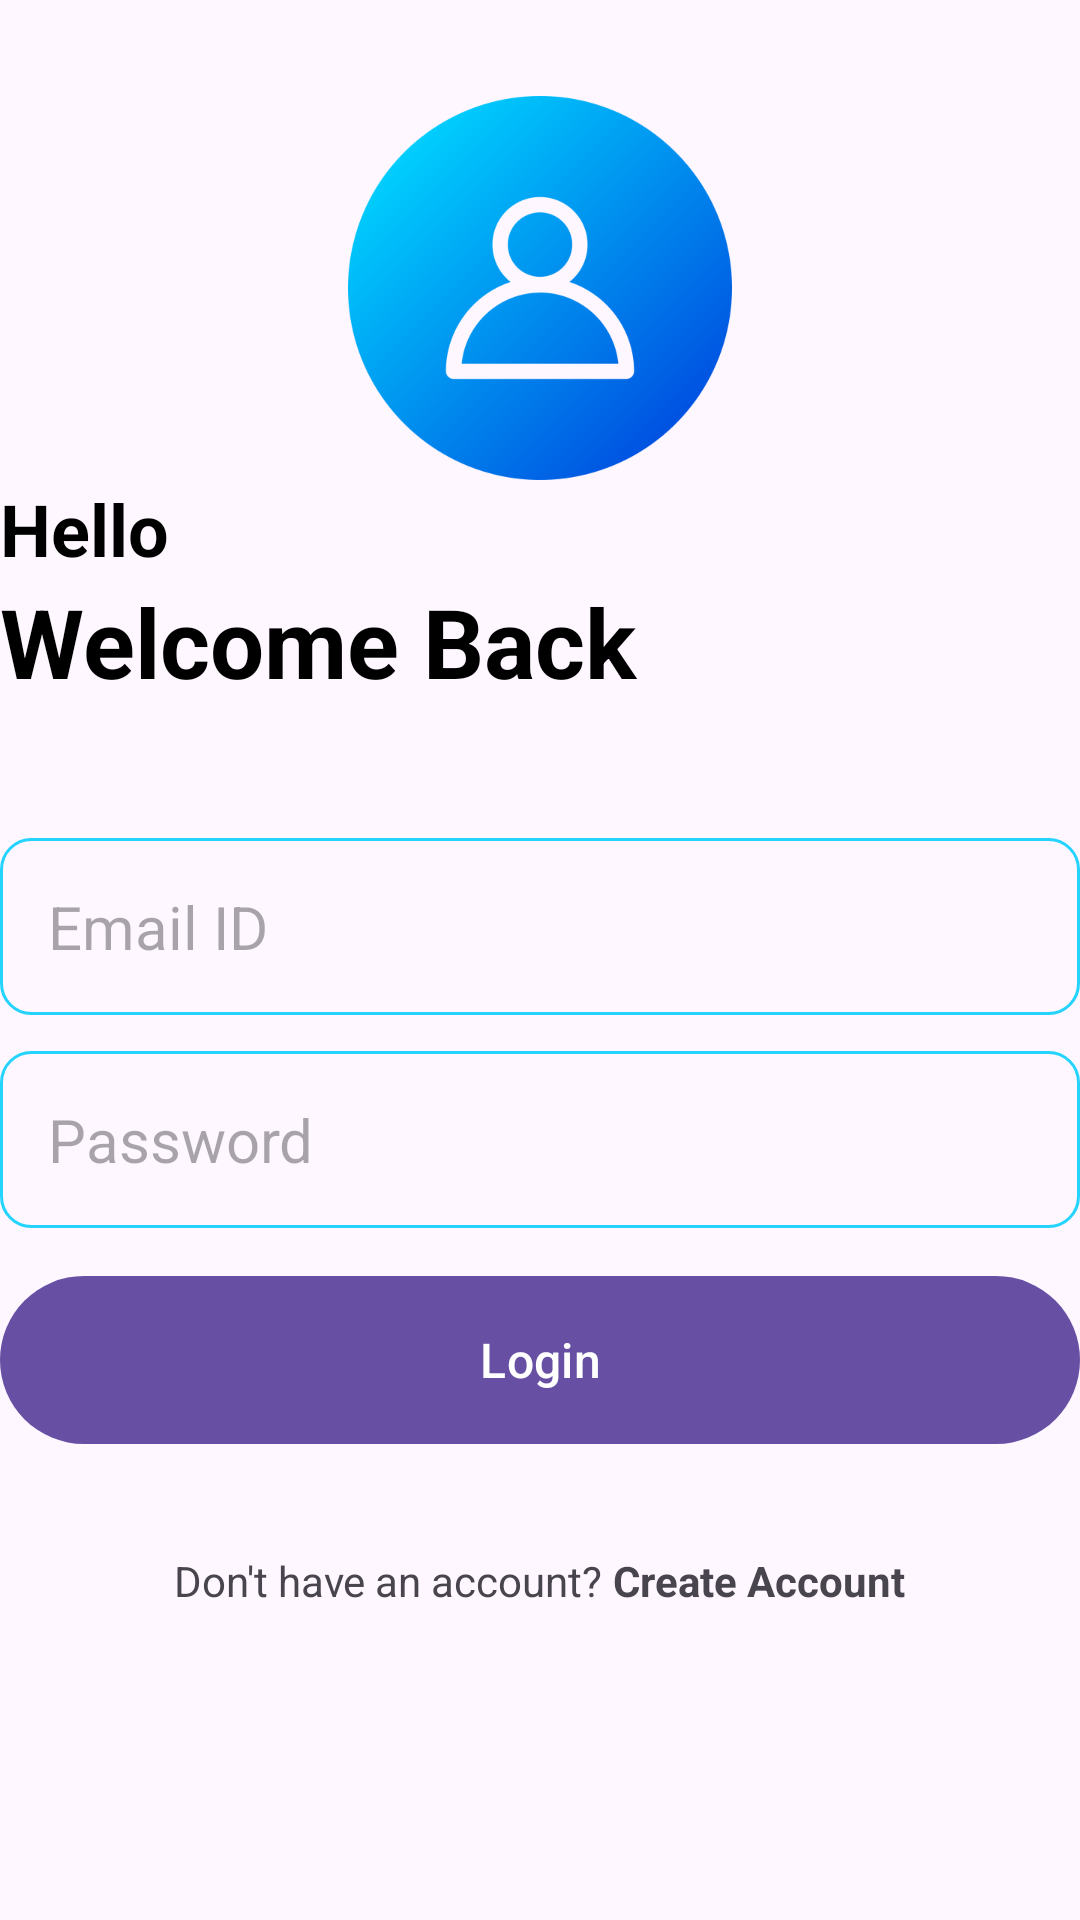

Layout XML and referenced resources for this Android screen:
<!-- AndroidManifest.xml: application theme Theme.NotesPro -->
<!-- res/layout/activity_login.xml -->
<?xml version="1.0" encoding="utf-8"?>
<RelativeLayout xmlns:android="http://schemas.android.com/apk/res/android"
    xmlns:app="http://schemas.android.com/apk/res-auto"
    xmlns:tools="http://schemas.android.com/tools"
    android:layout_width="match_parent"
    android:layout_height="match_parent"
    tools:context=".LoginActivity"
    android:layout_marginVertical="16dp"
    android:layout_marginHorizontal="32dp">

    <ImageView
        android:id="@+id/login_icon"
        android:layout_width="128dp"
        android:layout_height="128dp"
        android:src="@drawable/login"
        android:layout_centerHorizontal="true"
        android:layout_marginTop="32dp"/>

    <LinearLayout
        android:id="@+id/hello_text"
        android:layout_width="match_parent"
        android:layout_height="wrap_content"
        android:orientation="vertical"
        android:layout_below="@+id/login_icon">

        <TextView
            android:layout_width="match_parent"
            android:layout_height="wrap_content"
            android:text="Hello"
            android:textSize="24sp"
            android:textStyle="bold"
            android:textColor="@color/black"/>

        <TextView
            android:layout_width="match_parent"
            android:layout_height="wrap_content"
            android:text="Welcome Back "
            android:textSize="32sp"
            android:textStyle="bold"
            android:textColor="@color/black"/>

    </LinearLayout>

    <LinearLayout
        android:id="@+id/form_layout"
        android:layout_width="match_parent"
        android:layout_height="wrap_content"
        android:layout_below="@+id/hello_text"
        android:orientation="vertical"
        android:layout_marginVertical="32dp">

        <EditText
            android:id="@+id/email_edit_text"
            android:layout_width="match_parent"
            android:layout_height="wrap_content"
            android:hint="Email ID"
            android:textSize="20sp"
            android:background="@drawable/rounded_corner"
            android:padding="16dp"
            android:layout_marginTop="12dp"
            android:inputType="textEmailAddress"/>

        <EditText
            android:id="@+id/password_edit_text"
            android:layout_width="match_parent"
            android:layout_height="wrap_content"
            android:hint="Password"
            android:textSize="20sp"
            android:background="@drawable/rounded_corner"
            android:padding="16dp"
            android:layout_marginTop="12dp"
            android:inputType="textPassword"/>


        <com.google.android.material.button.MaterialButton
            android:id="@+id/login_btn"
            android:layout_width="match_parent"
            android:layout_height="64dp"
            android:text="Login"
            android:layout_marginTop="12dp"
            android:paddingVertical="12dp"
            android:textSize="16sp"/>

        <ProgressBar
            android:id="@+id/progress_bar"
            android:layout_width="24dp"
            android:layout_height="64dp"
            android:layout_gravity="center"
            android:layout_marginTop="12dp"
            android:visibility="gone"/>

    </LinearLayout>

    <LinearLayout
        android:layout_width="match_parent"
        android:layout_height="wrap_content"
        android:layout_below="@id/form_layout"
        android:orientation="horizontal"
        android:gravity="center">

        <TextView
            android:layout_width="wrap_content"
            android:layout_height="wrap_content"
            android:text="Don't have an account? "/>

        <TextView
            android:id="@+id/create_account_text_view_btn"
            android:layout_width="wrap_content"
            android:layout_height="wrap_content"
            android:text="Create Account"
            android:textStyle="bold" />



    </LinearLayout>

</RelativeLayout>
<!-- resources referenced by this layout -->
<resources>
  <color name="black">#FF000000</color>
  <!-- drawable login: png bitmap (drawable, 29755 bytes) -->
  <!-- drawable rounded_corner (drawable) -->
  <?xml version="1.0" encoding="utf-8"?>
  <shape xmlns:android="http://schemas.android.com/apk/res/android"
      android:shape="rectangle">
      <corners android:radius="10dp"/>
      <stroke android:width="1dp"
          android:color="@color/my_primary"/>
  
  </shape>
  <style name="Theme.NotesPro" parent="Base.Theme.NotesPro" />
  <color name="my_primary">#FF24D3FE</color>
  <style name="Base.Theme.NotesPro" parent="Theme.Material3.DayNight.NoActionBar">
          
          
      </style>
</resources>
